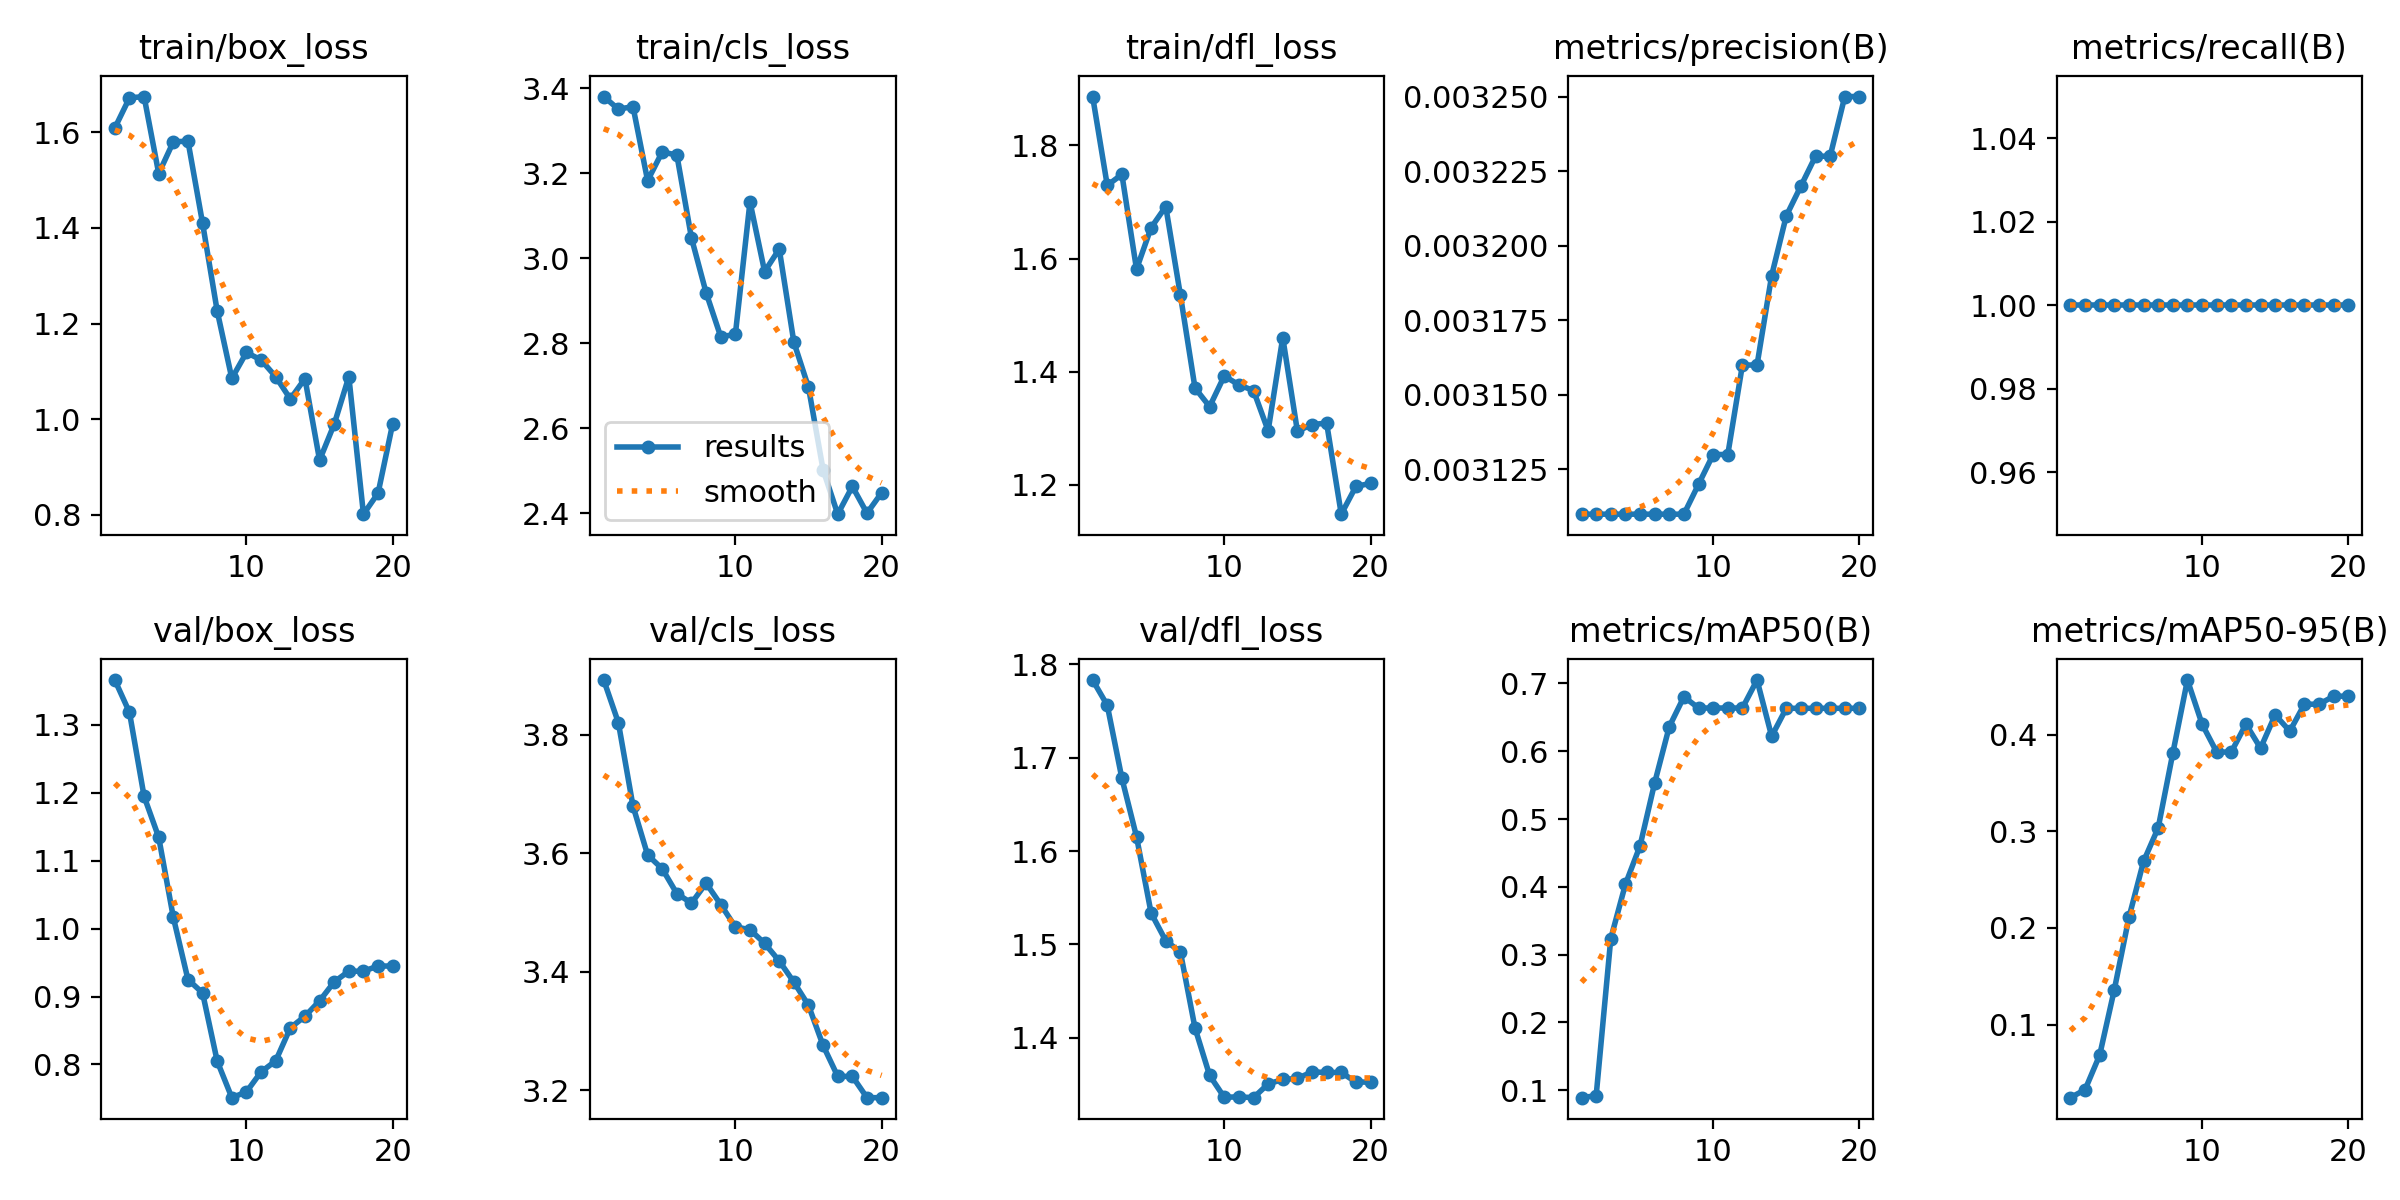

Data behind this chart, as committed beside it:
epoch, train/box_loss, train/cls_loss, train/dfl_loss, metrics/precision(B), metrics/recall(B), metrics/mAP50(B), metrics/mAP50-95(B), val/box_loss, val/cls_loss, val/dfl_loss, lr/pg0, lr/pg1, lr/pg2
1, 1.609, 3.38, 1.886, 0.00311, 1, 0.08901, 0.02429, 1.366, 3.892, 1.783, 0, 0, 0
2, 1.672, 3.35, 1.729, 0.00311, 1, 0.09201, 0.03257, 1.319, 3.82, 1.756, 1.5845e-05, 1.5845e-05, 1.5845e-05
3, 1.675, 3.357, 1.749, 0.00311, 1, 0.3237, 0.0684, 1.195, 3.679, 1.678, 3.0039e-05, 3.0039e-05, 3.0039e-05
4, 1.514, 3.182, 1.581, 0.00311, 1, 0.4038, 0.1361, 1.135, 3.597, 1.615, 4.2584e-05, 4.2584e-05, 4.2584e-05
5, 1.58, 3.25, 1.655, 0.00311, 1, 0.4604, 0.2109, 1.017, 3.574, 1.534, 5.3477e-05, 5.3477e-05, 5.3477e-05
6, 1.582, 3.243, 1.692, 0.00311, 1, 0.5533, 0.2689, 0.9251, 3.532, 1.504, 6.2721e-05, 6.2721e-05, 6.2721e-05
7, 1.41, 3.047, 1.536, 0.00311, 1, 0.6362, 0.3036, 0.9054, 3.516, 1.492, 7.0314e-05, 7.0314e-05, 7.0314e-05
8, 1.226, 2.918, 1.371, 0.00311, 1, 0.6803, 0.3809, 0.8049, 3.549, 1.411, 7.6257e-05, 7.6257e-05, 7.6257e-05
9, 1.085, 2.815, 1.338, 0.00312, 1, 0.6637, 0.4566, 0.7511, 3.513, 1.36, 8.0549e-05, 8.0549e-05, 8.0549e-05
10, 1.139, 2.82, 1.392, 0.00313, 1, 0.6637, 0.4111, 0.7597, 3.476, 1.336, 8.3192e-05, 8.3192e-05, 8.3192e-05
11, 1.124, 3.132, 1.377, 0.00313, 1, 0.6637, 0.382, 0.7891, 3.471, 1.337, 8.4183e-05, 8.4183e-05, 8.4183e-05
12, 1.089, 2.968, 1.367, 0.00316, 1, 0.6637, 0.3822, 0.8053, 3.448, 1.336, 8.3525e-05, 8.3525e-05, 8.3525e-05
13, 1.042, 3.021, 1.296, 0.00316, 1, 0.705, 0.411, 0.8539, 3.418, 1.351, 8.1216e-05, 8.1216e-05, 8.1216e-05
14, 1.085, 2.802, 1.46, 0.00319, 1, 0.6221, 0.3861, 0.871, 3.383, 1.355, 7.7257e-05, 7.7257e-05, 7.7257e-05
15, 0.9143, 2.696, 1.295, 0.00321, 1, 0.6633, 0.4206, 0.8937, 3.343, 1.357, 7.1648e-05, 7.1648e-05, 7.1648e-05
16, 0.9896, 2.502, 1.306, 0.00322, 1, 0.6633, 0.4037, 0.9216, 3.276, 1.363, 6.4388e-05, 6.4388e-05, 6.4388e-05
17, 1.089, 2.397, 1.309, 0.00323, 1, 0.6633, 0.4316, 0.9374, 3.224, 1.363, 5.5478e-05, 5.5478e-05, 5.5478e-05
18, 0.8013, 2.462, 1.148, 0.00323, 1, 0.6633, 0.4316, 0.9374, 3.224, 1.363, 4.4917e-05, 4.4917e-05, 4.4917e-05
19, 0.8454, 2.4, 1.197, 0.00325, 1, 0.6633, 0.4399, 0.945, 3.188, 1.353, 3.2707e-05, 3.2707e-05, 3.2707e-05
20, 0.9909, 2.448, 1.203, 0.00325, 1, 0.6633, 0.4399, 0.945, 3.188, 1.353, 1.8845e-05, 1.8845e-05, 1.8845e-05
